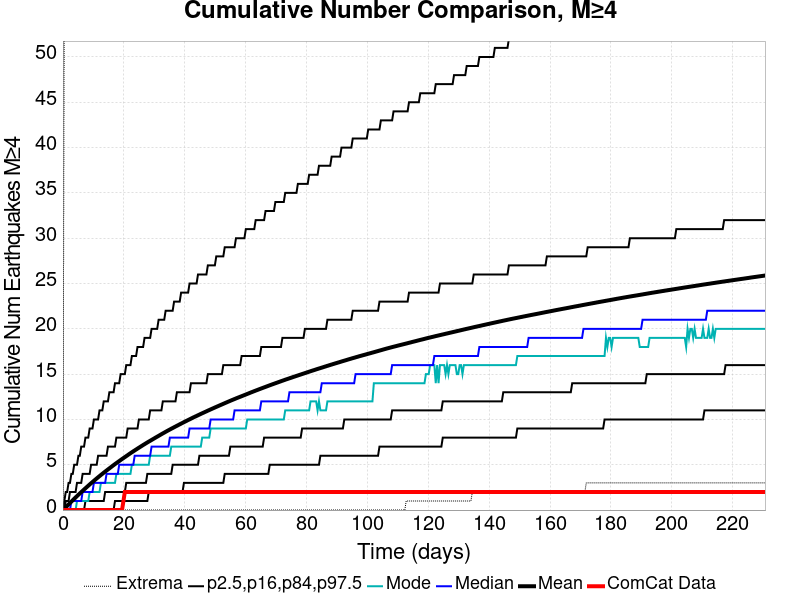

Values plotted in this chart, from the file beside it:
Time (days), ComCat Data, Simulation Mean, Simulation Median, Simulation Mode, Simulation Minimum, Simulation Maximum, 2.5 %-ile, 16 %-ile, 84 %-ile, 97.5 %-ile
0.0, 0.0, 0.0, 0.0, 0.0, 0.0, 0.0, 0.0, 0.0, 0.0, 0.0
0.4621, 0.0, 0.1477, 0.0, 0.0, 0.0, 61.0, 0.0, 0.0, 0.0, 1.0
0.9243, 0.0, 0.3037, 0.0, 0.0, 0.0, 78.0, 0.0, 0.0, 1.0, 2.0
1.386, 0.0, 0.4604, 0.0, 0.0, 0.0, 90.0, 0.0, 0.0, 1.0, 2.0
1.849, 0.0, 0.618, 0.0, 0.0, 0.0, 101.0, 0.0, 0.0, 1.0, 3.0
2.311, 0.0, 0.7753, 0.0, 0.0, 0.0, 110.0, 0.0, 0.0, 2.0, 3.0
2.773, 0.0, 0.9296, 1.0, 0.0, 0.0, 114.0, 0.0, 0.0, 2.0, 4.0
3.235, 0.0, 1.085, 1.0, 0.0, 0.0, 119.0, 0.0, 0.0, 2.0, 4.0
3.697, 0.0, 1.237, 1.0, 0.0, 0.0, 121.0, 0.0, 0.0, 2.0, 5.0
4.159, 0.0, 1.391, 1.0, 0.0, 0.0, 124.0, 0.0, 0.0, 2.0, 5.0
4.621, 0.0, 1.54, 1.0, 1.0, 0.0, 126.0, 0.0, 0.0, 3.0, 5.0
5.084, 0.0, 1.688, 1.0, 1.0, 0.0, 128.0, 0.0, 0.0, 3.0, 6.0
5.546, 0.0, 1.832, 1.0, 1.0, 0.0, 131.0, 0.0, 0.0, 3.0, 6.0
6.008, 0.0, 1.978, 1.0, 1.0, 0.0, 133.0, 0.0, 0.0, 3.0, 7.0
6.47, 0.0, 2.12, 2.0, 1.0, 0.0, 135.0, 0.0, 0.0, 4.0, 7.0
6.932, 0.0, 2.262, 2.0, 1.0, 0.0, 136.0, 0.0, 0.0, 4.0, 7.0
7.394, 0.0, 2.403, 2.0, 1.0, 0.0, 137.0, 0.0, 1.0, 4.0, 8.0
7.856, 0.0, 2.546, 2.0, 1.0, 0.0, 139.0, 0.0, 1.0, 4.0, 8.0
8.319, 0.0, 2.683, 2.0, 1.0, 0.0, 140.0, 0.0, 1.0, 4.0, 8.0
8.781, 0.0, 2.823, 2.0, 2.0, 0.0, 143.0, 0.0, 1.0, 4.0, 9.0
9.243, 0.0, 2.959, 2.0, 2.0, 0.0, 149.0, 0.0, 1.0, 5.0, 9.0
9.705, 0.0, 3.093, 2.0, 2.0, 0.0, 151.0, 0.0, 1.0, 5.0, 9.0
10.17, 0.0, 3.226, 3.0, 2.0, 0.0, 151.0, 0.0, 1.0, 5.0, 10.0
10.63, 0.0, 3.357, 3.0, 2.0, 0.0, 152.0, 0.0, 1.0, 5.0, 10.0
11.09, 0.0, 3.487, 3.0, 2.0, 0.0, 153.0, 0.0, 1.0, 5.0, 10.0
11.55, 0.0, 3.617, 3.0, 2.0, 0.0, 157.0, 0.0, 1.0, 6.0, 10.0
12.02, 0.0, 3.745, 3.0, 2.0, 0.0, 167.0, 0.0, 1.0, 6.0, 11.0
12.48, 0.0, 3.872, 3.0, 3.0, 0.0, 170.0, 0.0, 1.0, 6.0, 11.0
12.94, 0.0, 3.997, 3.0, 3.0, 0.0, 175.0, 0.0, 1.0, 6.0, 11.0
13.4, 0.0, 4.119, 3.0, 3.0, 0.0, 178.0, 0.0, 1.0, 6.0, 12.0
13.86, 0.0, 4.243, 3.0, 3.0, 0.0, 183.0, 0.0, 2.0, 6.0, 12.0
14.33, 0.0, 4.363, 4.0, 3.0, 0.0, 183.0, 0.0, 2.0, 6.0, 12.0
14.79, 0.0, 4.482, 4.0, 3.0, 0.0, 184.0, 0.0, 2.0, 7.0, 12.0
15.25, 0.0, 4.6, 4.0, 3.0, 0.0, 188.0, 0.0, 2.0, 7.0, 13.0
15.71, 0.0, 4.719, 4.0, 3.0, 0.0, 191.0, 0.0, 2.0, 7.0, 13.0
16.18, 0.0, 4.839, 4.0, 3.0, 0.0, 196.0, 0.0, 2.0, 7.0, 13.0
16.64, 0.0, 4.956, 4.0, 3.0, 0.0, 196.0, 0.0, 2.0, 7.0, 13.0
17.1, 0.0, 5.071, 4.0, 3.0, 0.0, 199.0, 1.0, 2.0, 7.0, 14.0
17.56, 0.0, 5.183, 4.0, 4.0, 0.0, 200.0, 1.0, 2.0, 8.0, 14.0
18.02, 0.0, 5.295, 4.0, 4.0, 0.0, 200.0, 1.0, 2.0, 8.0, 14.0
18.49, 0.0, 5.405, 5.0, 4.0, 0.0, 202.0, 1.0, 2.0, 8.0, 14.0
18.95, 0.0, 5.517, 5.0, 4.0, 0.0, 203.0, 1.0, 2.0, 8.0, 15.0
19.41, 0.0, 5.627, 5.0, 4.0, 0.0, 204.0, 1.0, 2.0, 8.0, 15.0
19.87, 1.0, 5.736, 5.0, 4.0, 0.0, 204.0, 1.0, 2.0, 8.0, 15.0
20.33, 2.0, 5.842, 5.0, 4.0, 0.0, 206.0, 1.0, 2.0, 8.0, 15.0
20.8, 2.0, 5.95, 5.0, 4.0, 0.0, 208.0, 1.0, 3.0, 8.0, 16.0
21.26, 2.0, 6.056, 5.0, 4.0, 0.0, 209.0, 1.0, 3.0, 9.0, 16.0
21.72, 2.0, 6.167, 5.0, 4.0, 0.0, 209.0, 1.0, 3.0, 9.0, 16.0
22.18, 2.0, 6.273, 5.0, 4.0, 0.0, 209.0, 1.0, 3.0, 9.0, 16.0
22.65, 2.0, 6.376, 5.0, 5.0, 0.0, 211.0, 1.0, 3.0, 9.0, 17.0
23.11, 2.0, 6.478, 5.0, 5.0, 0.0, 211.0, 1.0, 3.0, 9.0, 17.0
23.57, 2.0, 6.581, 6.0, 5.0, 0.0, 213.0, 1.0, 3.0, 9.0, 17.0
24.03, 2.0, 6.68, 6.0, 5.0, 0.0, 214.0, 1.0, 3.0, 9.0, 17.0
24.49, 2.0, 6.781, 6.0, 5.0, 0.0, 214.0, 1.0, 3.0, 9.0, 18.0
24.96, 2.0, 6.881, 6.0, 5.0, 0.0, 214.0, 1.0, 3.0, 10.0, 18.0
25.42, 2.0, 6.978, 6.0, 5.0, 0.0, 215.0, 1.0, 3.0, 10.0, 18.0
25.88, 2.0, 7.077, 6.0, 5.0, 0.0, 215.0, 1.0, 3.0, 10.0, 18.0
26.34, 2.0, 7.176, 6.0, 5.0, 0.0, 216.0, 1.0, 3.0, 10.0, 18.0
26.8, 2.0, 7.271, 6.0, 5.0, 0.0, 216.0, 1.0, 3.0, 10.0, 19.0
27.27, 2.0, 7.366, 6.0, 5.0, 0.0, 216.0, 1.0, 3.0, 10.0, 19.0
... 440 more rows
